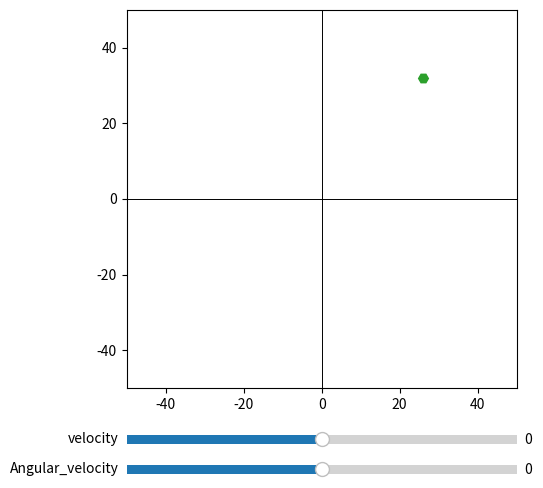

Write Python code to recreate this figure. (Note: this script raises an exception after producing the figure.)
import numpy as np
import matplotlib.pyplot as plt
import matplotlib.animation as animation
from matplotlib.widgets import Slider
import math
import random
frame_dt = 0.1  #フレーム時間

fig, ax = plt.subplots(figsize=(6,6))
plt.subplots_adjust(left=0.25, bottom=0.25)

axcolor = 'gold'
ax_velocity = plt.axes([0.25, 0.15, 0.65, 0.03], facecolor=axcolor)
ax_angular_velocity = plt.axes([0.25, 0.10, 0.65, 0.03], facecolor=axcolor)

sli_v = Slider(ax_velocity, 'velocity', -1, 1, valinit=0, valstep=0.01)
sli_a = Slider(ax_angular_velocity, 'Angular_velocity', -1, 1, valinit=0, valstep=0.01)


position, = ax.plot([], [], "x")
direction, = ax.plot([], [], lw=1)


velocity_rate = 0.0
yaw_rate = 0.0

class Rover():
    def __init__(self):
        self.location_x = 0.0
        self.location_y = 0.0
        self.yaw =0.0
        self.length = 5
        self.speed = 1
        self.yaw_speed = 0.5
        self.color = "b"

    def move(self, velocity_rate, yaw_rate):
        self.yaw        += self.yaw_speed * yaw_rate * frame_dt
        self.location_x += self.speed * velocity_rate * math.cos(self.yaw) * frame_dt
        self.location_y += self.speed * velocity_rate * math.sin(self.yaw) * frame_dt
        position.set_data(self.location_x, self.location_y)
        position.set_color(self.color)
        direction.set_data([self.location_x, self.location_x + self.length*math.cos(self.yaw)],[self.location_y,self.location_y+self.length*math.sin(self.yaw)])

    def arrive_at(self, target):
        distance = math.sqrt((self.location_x - target.location_x)**2 + (self.location_y - target.location_y)**2)
        if (distance <= target.radius):
            self.color = "r"
        else:
            self.color = "b"

class Target():
    def __init__(self):
        self.location_x = random.randint(-45,45)
        self.location_y = random.randint(-45,45)
        self.radius = 5
        ax.plot(self.location_x, self.location_y, marker="H", markersize=7)

def update(_):
    global velocity_rate, yaw_rate
    velocity_rate = sli_v.val
    yaw_rate = sli_a.val

def main():

    ax.set_xlim(-50, 50)
    ax.set_ylim(-50, 50)
    ax.axhline(y=0, c="k",lw=0.7)
    ax.axvline(x=0, c="k", lw=0.7)
    
    rover = Rover()
    target = Target()

    sli_v.on_changed(update)
    sli_a.on_changed(update)

    while True:
        loop(rover)
        rover.arrive_at(target)
        plt.pause(0.00001)

def loop(rover):
    '''
    以下の値（velocity_rate, yaw_rate）を変えるようなプログラムを書くと
    走行シミュレーションを作ることができる

    関数名が"loop"となってるように、arduinoプログラミングと同じ書き方で
    プログラムを書くことができる

    velocity_rate とは速度の割合のことで、例えば１ならば、MAXSPEEDで走る
    yaw_rate とは角速度の割合のことで、例えば１ならば、MAXSPEEDで左に旋回する

    -1 <= velocity_rate, yaw_rate <=1
    
    '''
    rover.move(velocity_rate,yaw_rate)

if __name__ == "__main__":
    main()
